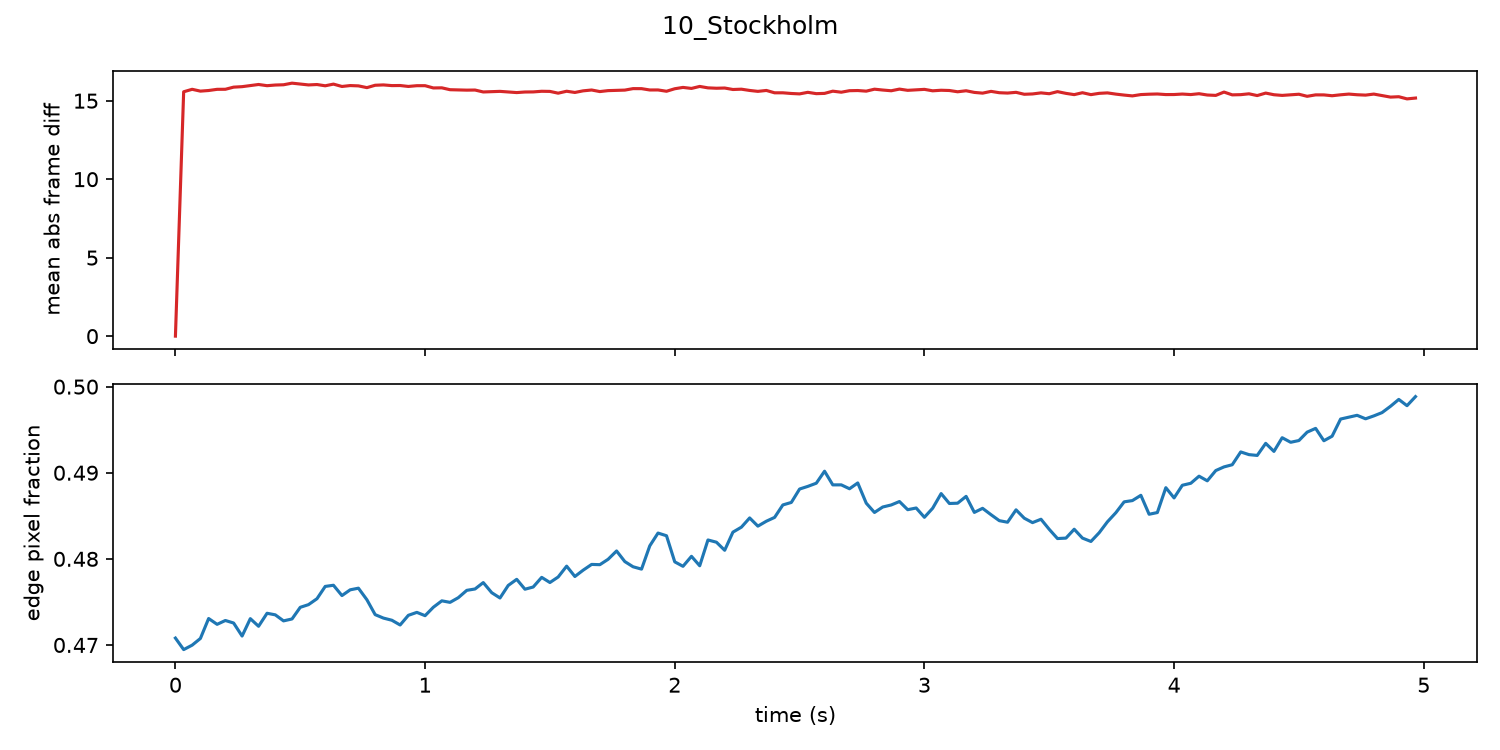

The table this chart was drawn from, first rows:
frame, t, frame_diff, edge_fraction
0, 0.0, 0.0, 0.4708
1, 0.033, 15.57, 0.4695
2, 0.067, 15.73, 0.47
3, 0.1, 15.61, 0.4708
4, 0.133, 15.65, 0.4731
5, 0.167, 15.73, 0.4724
6, 0.2, 15.73, 0.4728
7, 0.233, 15.87, 0.4726
8, 0.267, 15.9, 0.471
9, 0.3, 15.96, 0.4731
10, 0.333, 16.04, 0.4722
11, 0.367, 15.96, 0.4737
12, 0.4, 16, 0.4735
13, 0.433, 16.02, 0.4728
14, 0.467, 16.12, 0.473
15, 0.5, 16.06, 0.4744
16, 0.533, 16.01, 0.4747
17, 0.567, 16.03, 0.4754
18, 0.6, 15.95, 0.4768
19, 0.633, 16.06, 0.4769
20, 0.667, 15.91, 0.4757
21, 0.7, 15.97, 0.4764
22, 0.733, 15.95, 0.4766
23, 0.767, 15.83, 0.4753
24, 0.8, 15.99, 0.4735
25, 0.833, 16.01, 0.4731
26, 0.867, 15.96, 0.4729
27, 0.9, 15.97, 0.4723
28, 0.933, 15.91, 0.4734
29, 0.967, 15.96, 0.4738
30, 1.0, 15.96, 0.4734
31, 1.033, 15.81, 0.4744
32, 1.067, 15.82, 0.4751
33, 1.1, 15.7, 0.4749
34, 1.133, 15.69, 0.4755
35, 1.167, 15.67, 0.4763
36, 1.2, 15.68, 0.4765
37, 1.233, 15.56, 0.4772
38, 1.267, 15.58, 0.4761
39, 1.3, 15.6, 0.4755
40, 1.333, 15.56, 0.4769
41, 1.367, 15.52, 0.4776
42, 1.4, 15.56, 0.4765
43, 1.433, 15.56, 0.4767
44, 1.467, 15.6, 0.4779
45, 1.5, 15.59, 0.4773
46, 1.533, 15.48, 0.4779
47, 1.567, 15.6, 0.4792
48, 1.6, 15.53, 0.478
49, 1.633, 15.63, 0.4787
50, 1.667, 15.68, 0.4794
51, 1.7, 15.58, 0.4793
52, 1.733, 15.64, 0.4799
53, 1.767, 15.66, 0.4809
54, 1.8, 15.68, 0.4797
55, 1.833, 15.77, 0.4791
56, 1.867, 15.77, 0.4788
57, 1.9, 15.69, 0.4815
58, 1.933, 15.69, 0.483
59, 1.967, 15.6, 0.4827
... 90 more rows
